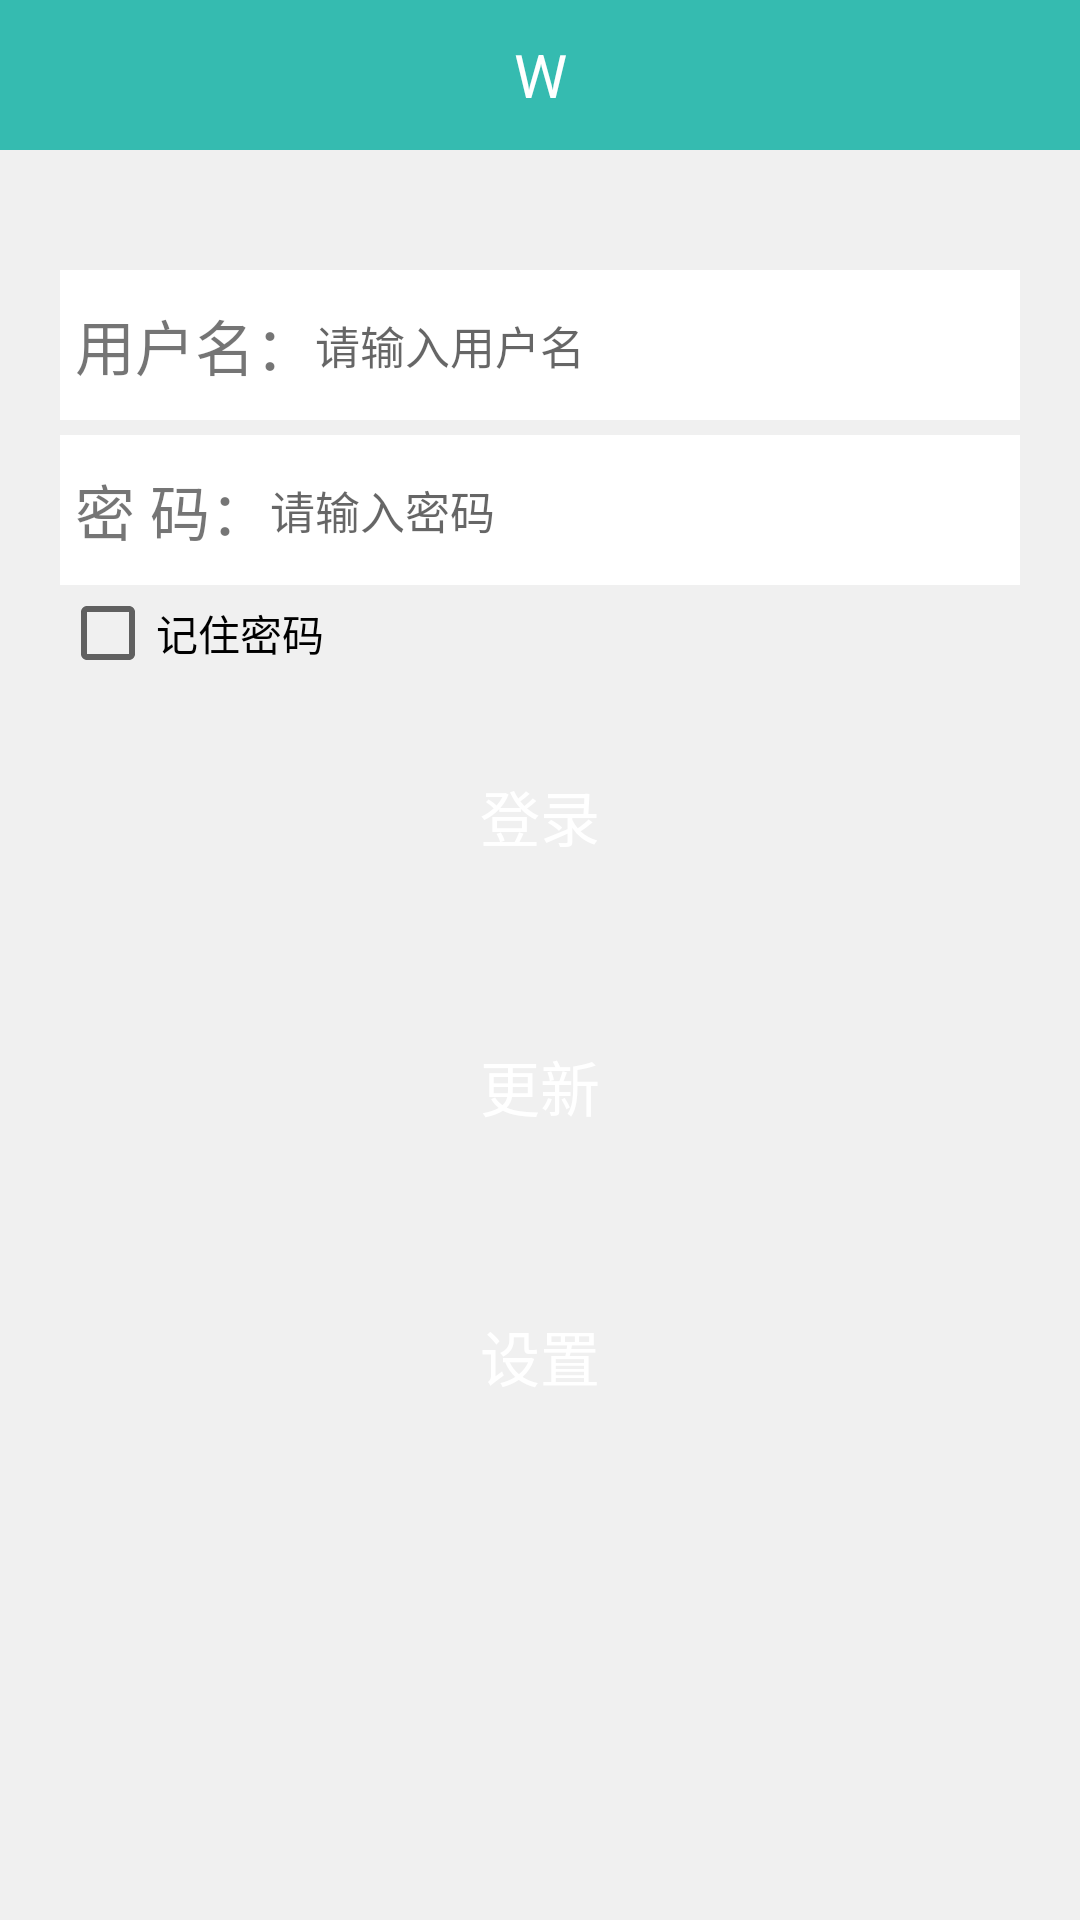

Layout XML and referenced resources for this Android screen:
<!-- AndroidManifest.xml: application theme AppTheme -->
<!-- res/layout/activity_main.xml -->
<?xml version="1.0" encoding="utf-8"?>
<LinearLayout xmlns:android="http://schemas.android.com/apk/res/android"
    android:layout_width="match_parent"
    android:layout_height="match_parent"
    android:orientation="vertical"
    android:background="#F0F0F0">

    <TextView
        android:id="@+id/main_tv_title"
        android:layout_width="match_parent"
        android:layout_height="50dp"
        android:background="#35bbb0"
        android:gravity="center"
        android:text="W"
        android:textColor="@color/white"
        android:textSize="20sp" />

    <LinearLayout
        android:layout_width="match_parent"
        android:layout_height="50dp"
        android:layout_marginLeft="20dp"
        android:layout_marginRight="20dp"
        android:layout_marginTop="40dp"
        android:background="#ffffff"
        android:gravity="center"
        android:orientation="horizontal" >

        <TextView
            android:layout_width="wrap_content"
            android:layout_height="wrap_content"
            android:layout_marginLeft="5dp"
            android:text="@string/username"
            android:textSize="20sp" />

        <EditText
            android:id="@+id/main_et_username"
            android:layout_width="match_parent"
            android:layout_height="wrap_content"
            android:background="@null"
            android:hint="@string/input_username"
            android:textSize="15sp" />
    </LinearLayout>

    <LinearLayout
        android:layout_width="match_parent"
        android:layout_height="50dp"
        android:layout_marginLeft="20dp"
        android:layout_marginRight="20dp"
        android:layout_marginTop="5dp"
        android:background="#ffffff"
        android:gravity="center"
        android:orientation="horizontal" >

        <TextView
            android:layout_width="wrap_content"
            android:layout_height="wrap_content"
            android:layout_marginLeft="5dp"
            android:text="@string/password"
            android:textSize="20sp" />

        <EditText
            android:id="@+id/main_ed_password"
            android:layout_width="match_parent"
            android:layout_height="wrap_content"
            android:background="@null"
            android:hint="@string/input_password"
            android:textSize="15sp"
            android:inputType="textPassword" />
    </LinearLayout>
    <CheckBox
        android:id="@+id/main_cb_remember_password"
        android:layout_width="wrap_content"
        android:layout_height="wrap_content"
        android:text="@string/save_password"
        android:layout_marginLeft="20dp"/>

    <Button
        android:id="@+id/main_bt_login"
        android:layout_width="match_parent"
        android:layout_height="50dp"
        android:layout_marginLeft="20dp"
        android:layout_marginRight="20dp"
        android:layout_marginTop="20dp"
        android:background="@drawable/shape_rounded_rectangle"
        android:gravity="center"
        android:text="@string/login"
        android:textColor="#ffffff"
        android:textSize="20dp" />

    <Button
        android:id="@+id/main_bt_toupdate"
        android:layout_width="match_parent"
        android:layout_height="50dp"
        android:layout_marginLeft="20dp"
        android:layout_marginRight="20dp"
        android:layout_marginTop="40dp"
        android:background="@drawable/shape_rounded_rectangle"
        android:gravity="center"
        android:text="@string/update"
        android:textColor="#ffffff"
        android:textSize="20dp" />

    <Button
        android:id="@+id/main_bt_setting"
        android:layout_width="match_parent"
        android:layout_height="50dp"
        android:layout_marginLeft="20dp"
        android:layout_marginRight="20dp"
        android:layout_marginTop="40dp"
        android:background="@drawable/shape_rounded_rectangle"
        android:gravity="center"
        android:text="@string/setting"
        android:textColor="#ffffff"
        android:textSize="20dp" />
</LinearLayout>
<!-- resources referenced by this layout -->
<resources>
  <color name="white">#ffffff</color>
  <string name="input_password">请输入密码</string>
  <string name="input_username">请输入用户名</string>
  <string name="login">登录</string>
  <string name="password">密   码：</string>
  <string name="save_password">记住密码</string>
  <string name="setting">设置</string>
  <string name="update">更新</string>
  <string name="username">用户名：</string>
  <style name="AppTheme" parent="Theme.AppCompat.Light.NoActionBar">
          
          <item name="colorPrimary">@color/colorPrimary</item>
          <item name="colorPrimaryDark">@color/colorPrimaryDark</item>
          <item name="colorAccent">@color/colorAccent</item>
      </style>
  <color name="colorPrimary">#3F51B5</color>
  <color name="colorPrimaryDark">#303F9F</color>
  <color name="colorAccent">#FF4081</color>
</resources>
